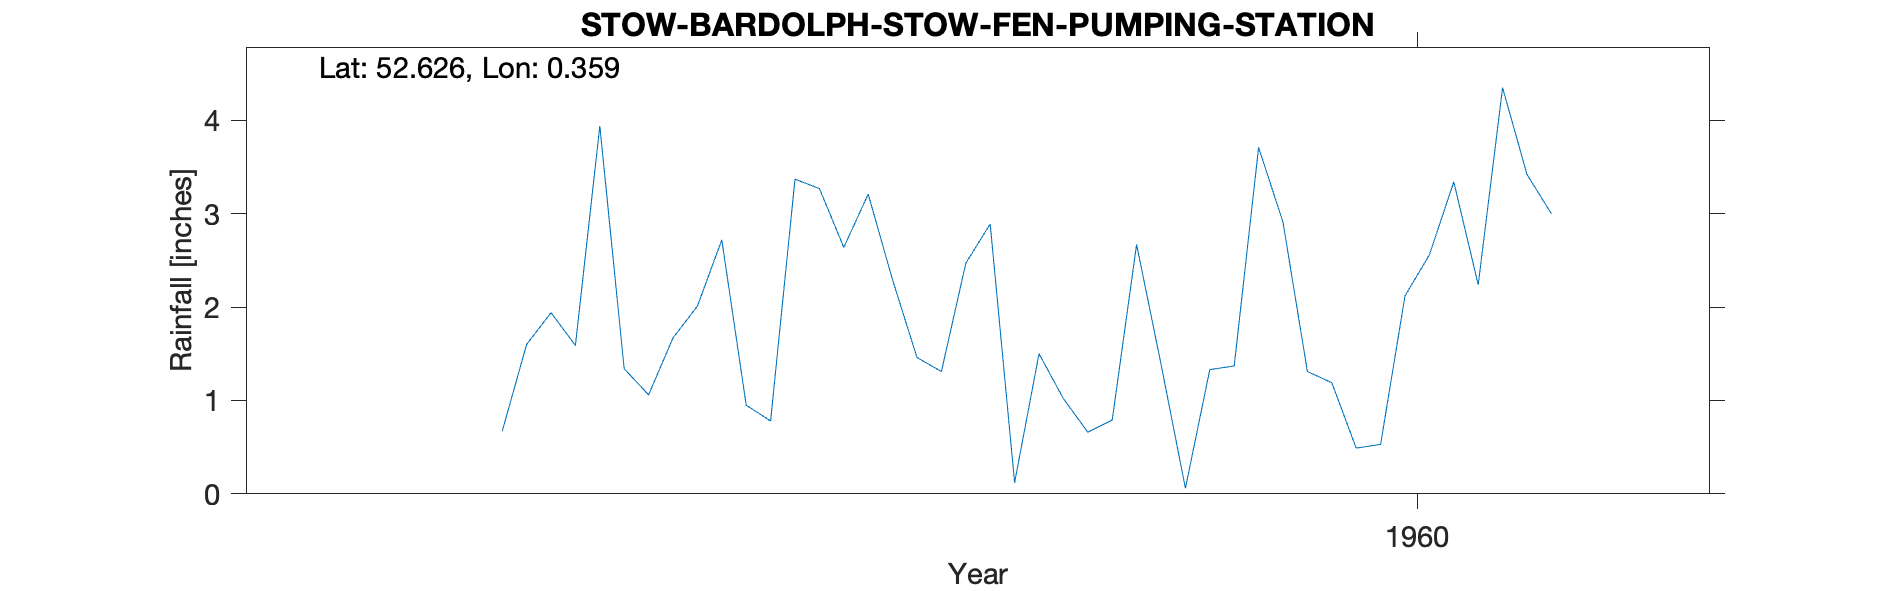

The data file committed next to this chart (first rows):
STOW-BARDOLPH-STOW-FEN-PUMPING-STATION, , , , , , , , , , 
Grid ref, TF598058, Long, 0.3595, Lat, 52.63, Elevation, 8, ft, , 
Station no, 1464/5, , , , , , , , , 
, 1951, 1952, 1953, 1954, 1955, 1956, 1957, 1958, 1959, 1960
January, , , , , , , , 2.01, 2.89, 2.91
February, , , , , , , , 2.72, 0.12, 1.31
March, , , , , , , , 0.95, 1.5, 1.19
April, , , , , , , , 0.78, 1.02, 0.49
May, , , , , , , 0.67, 3.37, 0.66, 0.53
June, , , , , , , 1.6, 3.27, 0.79, 2.12
July, , , , , , , 1.94, 2.64, 2.67, 2.56
August, , , , , , , 1.59, 3.21, 1.39, 3.34
September, , , , , , , 3.94, 2.29, 0.06, 2.24
October, , , , , , , 1.34, 1.46, 1.33, 4.35
November, , , , , , , 1.06, 1.31, 1.37, 3.42
December, , , , , , , 1.67, 2.47, 3.71, 3
Total, , , , , , , , 26.48, 17.51, 27.46
